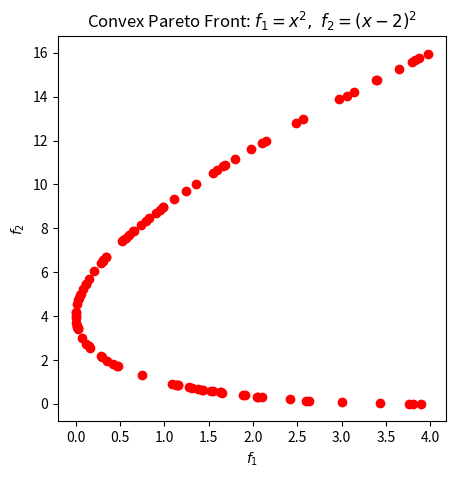
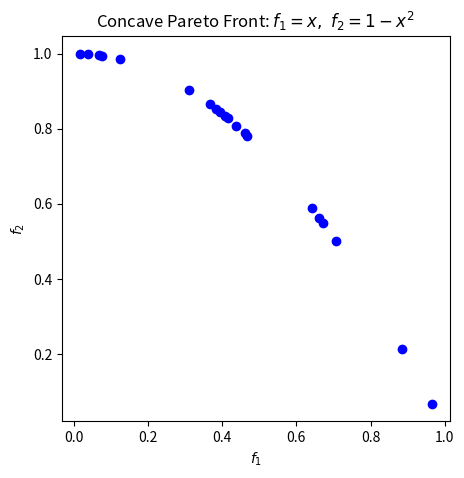

These charts were generated, in order, by the following Python code:
import numpy as np
from scipy.optimize import minimize

def tchebychev_admm(objectives, bounds, utopia, n_weights=10, rho=1.0, eps=1e-3, max_iter=100):
    """
    Tchebychev-ADMM for multi-objective optimization.
    
    :param objectives: List of objective functions [f1, f2]
    :param bounds: Variable bounds [(lower, upper)]
    :param utopia: Utopia point [y1*, y2*]
    :param n_weights: Number of weight vectors
    :param rho: ADMM penalty parameter
    :param eps: Utopia point offset
    :param max_iter: Maximum iterations
    :return: Pareto front points
    """
    n_objs = len(objectives)
    weights = np.array([[w, 1-w] for w in np.linspace(0, 1, n_weights)])
    pareto_front = []
    
    for λ in weights:
        # ADMM variables
        x = np.random.uniform(bounds[0][0], bounds[0][1])
        z = x
        u = 0.0
        
        for _ in range(max_iter):
            # X-update: Solve Tchebychev scalarization with slack variable
            def x_update(var):
                x_val = var[0]
                alpha = var[1]
                f = [obj(x_val) for obj in objectives]
                constraints = [
                    λ[0] * (f[0] - utopia[0]) - alpha,
                    λ[1] * (f[1] - utopia[1]) - alpha
                ]
                penalty = 0.5 * rho * (x_val - z + u)**2
                return alpha + penalty + 1e3 * sum(np.maximum(0, constraints)**2)  # Penalty for constraints
            
            res = minimize(x_update, [x, 0], bounds=bounds + [(None, None)])
            x_new, alpha_new = res.x[0], res.x[1]
            
            # Z-update
            if bounds[0][0] is not None or bounds[0][1] is not None:
                z_new = np.clip(x_new + u, bounds[0][0], bounds[0][1])
            else:
                z_new = x_new + u
            
            # Dual update
            u += x_new - z_new
            
            if np.abs(x_new - z_new) < 1e-6:
                break
            
            x, z = x_new, z_new
        
        pareto_front.append([obj(x) for obj in objectives])
    
    return np.array(pareto_front)

# --------------------------------
# Test Cases
# --------------------------------
if __name__ == "__main__":
    # Problem 1: Convex Pareto front (x ∈ [0, 2])
    convex_pf = tchebychev_admm(
        objectives=[lambda x: x**2, lambda x: (x-2)**2],
        bounds=[(-2, 2)],
        utopia=[-0.1, -0.1],  # Slightly below true minima
        n_weights=100
    )
    
    # Problem 2: Concave Pareto front (x ∈ [-1, 1])
    concave_pf = tchebychev_admm(
        objectives=[lambda x: x, lambda x: 1 - x**2],
        bounds=[(0, 1)],
        utopia=[-0.1, -0.1],  # Slightly below minima
        n_weights=20
    )
    
    # Plot results
    import matplotlib.pyplot as plt
    
    plt.figure(figsize=(5, 5))
    plt.scatter(convex_pf[:,0], convex_pf[:,1], c='red')
    plt.title("Convex Pareto Front: $f_1 = x^2,\ f_2 = (x-2)^2$")
    plt.xlabel("$f_1$"), plt.ylabel("$f_2$")
    plt.savefig("convex_pareto_front.png")
    plt.close()
    
    plt.figure(figsize=(5, 5))
    plt.scatter(concave_pf[:,0], concave_pf[:,1], c='blue')
    plt.title("Concave Pareto Front: $f_1 = x,\ f_2 = 1-x^2$")
    plt.xlabel("$f_1$"), plt.ylabel("$f_2$")
    plt.savefig("concave_pareto_front.png")
    plt.close()
    
    # plt.tight_layout()
    # plt.show()
